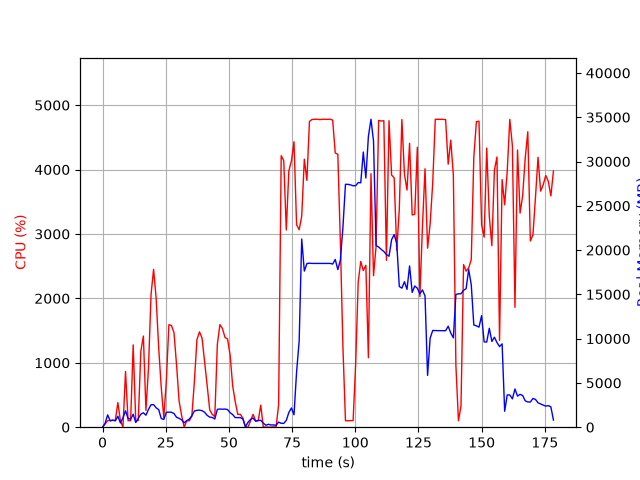

Values plotted in this chart, from the file beside it:
elapsed_time, nproc, cpu, mem_real, mem_virtual
5.8650970458984375e-05, 1, 0.0, 8.402, 3185
1.009, 5, 51.5, 439, 1840
2.022, 5, 101.0, 1390, 7116
3.032, 4, 105.0, 706.8, 1913
4.041, 3, 105.9, 804.2, 2178
5.051, 3, 106.0, 713.7, 2352
6.06, 6, 382.2, 1239, 4061
7.07, 2, 99.0, 480.2, 1764
8.08, 5, 2.0, 1059, 3746
9.094, 8, 865.2, 1853, 6260
10.1, 4, 102.1, 976.7, 3213
11.11, 3, 100.2, 906.6, 2548
12.12, 5, 1278, 1463, 4069
13.13, 2, 99.2, 528, 1897
14.14, 3, 104.2, 995.4, 3124
15.15, 3, 1178, 1471, 3408
16.16, 4, 1415, 1630, 4366
17.17, 3, 261.8, 1356, 3758
18.17, 3, 916.8, 2012, 4104
19.18, 3, 2060, 2535, 4750
20.2, 3, 2451, 2548, 5104
21.21, 3, 2002, 2191, 4856
22.22, 3, 1230, 1983, 4949
23.22, 2, 618.4, 980.8, 3283
24.23, 2, 146.7, 871.3, 3283
25.24, 2, 719.3, 1684, 3550
26.25, 2, 1591, 1699, 3550
27.26, 2, 1579, 1685, 3550
28.27, 2, 1466, 1545, 3550
29.28, 2, 969.3, 1117, 3584
30.29, 2, 405.9, 997, 3604
31.29, 2, 179.6, 826.4, 3604
32.3, 2, 1.0, 505.9, 2516
33.31, 2, 100.2, 733.5, 2728
34.32, 2, 99.2, 917.9, 2948
35.33, 2, 169.7, 1292, 3399
36.34, 2, 709.4, 1825, 3940
37.35, 2, 1360, 1904, 3473
38.36, 2, 1481, 1933, 3626
39.37, 2, 1382, 1860, 3696
40.38, 2, 1016, 1692, 3810
41.39, 2, 647.2, 1336, 3890
42.4, 2, 270.0, 1143, 3942
43.41, 2, 198.5, 1096, 3962
44.41, 2, 162.8, 923.1, 4010
45.42, 2, 1286, 2013, 4272
46.43, 2, 1592, 2052, 4272
47.44, 2, 1531, 2027, 4291
48.45, 2, 1394, 2051, 4315
49.46, 2, 1369, 1988, 4315
50.47, 2, 1120, 1638, 4331
51.48, 2, 641.7, 1426, 4443
52.49, 2, 398.1, 1082, 4467
53.5, 2, 198.9, 1082, 4467
54.51, 2, 200.0, 1085, 4467
55.52, 2, 140.5, 928.2, 4499
56.53, 2, 4.0, 41.62, 3316
57.54, 4, 0.0, 550.5, 2348
58.55, 5, 99.9, 874.9, 3094
59.57, 6, 199.8, 1033, 3206
... 117 more rows
